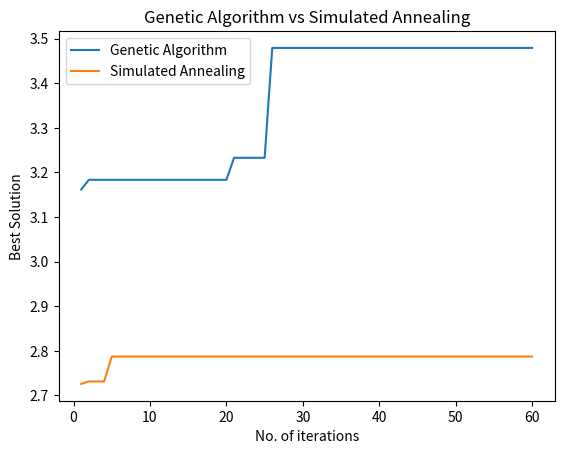

Python code for this plot:
# %%
#BANK LENDING DECISION OPTIMIZATION
#..................Parameter init
from random import random
from random import randint
import math

D=60
K=0.15
loan_size=[10, 25, 4, 11, 18, 3, 17, 15, 9, 10]         #loan size
int_rate=[0.021, 0.022, 0.021, 0.027, 0.025, 0.026, 0.023, 0.021, 0.028, 0.022]
rating=["AAA","BB","A","AA","BBB","AAA","BB","AAA","A","A"]
loss= [.0002, 0.0058, 0.001, .0003, .0024, .0002, .0058, .0002, .001, .001]

pop_size=60
no_of_iter=60
crossoverp=0.8
mutationp=0.006

# %%
#...........................Calculate fitness for single sol
def calc_fitness(x):
    rt=0.01
    rd=0.009
    loan_revenue=0
    loan_cost=0
    trans_cost=0
    loss_lambda=0
    beta=rd*D
    for i in range(len(loan_size)):
        loan_revenue=loan_revenue+ (int_rate[i]*loan_size[i]-loss[i])*x[i]
        #loan_cost=loan_cost+(loan_size[i]*delta)*x[i]
        T=(1-K)*D-loan_size[i]
        trans_cost=trans_cost+rt*T*x[i]
        #trans_cost=trans_cost+int_rate[i]*T
        loss_lambda=loss_lambda+(loss[i])*x[i]
    F=loan_revenue+trans_cost-beta-loss_lambda
    return F

# %%
# ......................Check RGC
def check_sol(x):
    total_loan=0
    for i in range(len(x)):
        total_loan=total_loan+x[i]*loan_size[i]
    if total_loan <= (1-K)*D:
        return 1
    return 0

# %% 
# ....................Randomly Generate a single chromosome
def generate_chromosome():
    chromosome=[]

    for _ in range(len(loan_size)):
        chromosome.append(randint(0,1))
    return chromosome

# %% 
# .................Generate a pool of chromosomes
def init_population():
    i=0
    parent_gen=[]
    while i<pop_size:
        temp=generate_chromosome()
        flag=check_sol(temp)
        if flag==1:
            i=i+1
            parent_gen.append(temp)

    return parent_gen


# %%
# .................Crossover
def crossover(p1,p2):
    r=random()
    if r<crossoverp:
        i=randint(1,len(p1)-1)
        c1=p1[:i]+p2[i:]
        c2=p2[:i]+p1[i:]
        return [c1, c2]
    return [p1, p2]

# %%
# .................Mutation
def mutation(ch):
    for i in range(len(ch)):
        r=random()
        if r<mutationp:
            if ch[i]==1:
                ch[i]=0
            else:
                ch[i]=1
    return ch

# %%
# ................Roulette wheel selection 
def roulette_selection(parent_gen):
    fit=[]
    for x in parent_gen:
        fit.append(calc_fitness(x))
    
    cummu_fit=[fit[0]]
    for i in range(1,len(fit)):
        val=fit[i]
        cummu_fit.append(val+cummu_fit[-1])
    cumm_prob=[]
    for val in cummu_fit:
        cumm_prob.append(val/cummu_fit[-1])
    mating_pop=[]
    
    for _ in range(len(parent_gen)):
        r=random()
        for i in range(len(cumm_prob)):
            if r<cumm_prob[i]:
                index=i
                break
        mating_pop.append(parent_gen[index])
    return mating_pop

# %%
# ..............Search the best sol in a gen
def best_sol_in_gen(gen):
    fit=[]
    for x in parent_gen:
        fit.append(calc_fitness(x))
    gen_best=fit[0]
    index=0
    for i in range(1,len(fit)):
        if fit[i]>gen_best:
            index=i
            gen_best=fit[i]
    return [gen[index], gen_best]
    

# %%
# ..................Genetic Algorithm Main

parent_gen=init_population()
g =best_sol_in_gen(parent_gen)
global_best_sol=g[0]
global_best_val=g[1]
curr_best_sol=global_best_sol
curr_best_val=global_best_val
runs=0
ga_history=[]                   #........stores optimal sol for every iteration
while runs<no_of_iter:
    runs=runs+1
    mating_pop=roulette_selection(parent_gen)
    next_gen=[]
    while len(next_gen)<pop_size:
        r1=randint(0,pop_size-1)
        r2=randint(0,pop_size-1)
        c= crossover(mating_pop[r1], mating_pop[r2])
        m1= mutation(c[0])
        m2= mutation(c[1])
        flag=check_sol(m1)
        if flag:
            next_gen.append(m1)
        flag=check_sol(m2)
        if flag:
            next_gen.append(m2)
    
    next_gen=next_gen[:pop_size]
    temp= best_sol_in_gen(next_gen)
    curr_best_sol=temp[0]
    curr_best_val=temp[1]
    if curr_best_val> global_best_val:
        global_best_val=curr_best_val
        global_best_sol=curr_best_sol
    ga_history.append(global_best_val)
    parent_gen=next_gen

print("GA Best Solution: ",global_best_sol)
print("GA Best Solution value: ",global_best_val)

# %%
# ................. New Sol from prev sol Simulated annealing
def newSolution(prev_sol):
    flag=1
    while flag:
        new_sol=prev_sol
        r1=randint(0,len(prev_sol)-1)
        r2=randint(0,len(prev_sol)-1)
        if new_sol[r1]== 1:
            new_sol[r1]=0
        else:
            new_sol[r1]=1
        if new_sol[r2]== 1:
            new_sol[r2]=0
        else:
            new_sol[r2]=1
        temp= check_sol(new_sol)
        if temp==1:
            break
    return new_sol

# %%
# ................Simulated Annealing 
n_iter= no_of_iter
tmax=1000
tmin=0
delta_t=(tmax-tmin)/n_iter
# delta_t=50
nk=50
sa_history=[]            #..........stores optimal value for every iteration
# initial Solution
flag=1
while flag:
    curr_sol=generate_chromosome()
    temp= check_sol(curr_sol)
    if temp==1:
        break
gs_best=calc_fitness(curr_sol)
gs_sol=curr_sol

while tmax>tmin:

    for i in range(nk):
        new_sol=newSolution(curr_sol)
        fnew= calc_fitness(new_sol)
        fcurr= calc_fitness(curr_sol)
        if fnew > fcurr:
            curr_sol=new_sol
        elif math.exp( (fnew-fcurr)/tmax ) > random():
            curr_sol=new_sol
        curr_best_val=calc_fitness(curr_sol)
        if gs_best < curr_best_val:
            gs_best=curr_best_val
            gs_sol=curr_sol
    sa_history.append(gs_best)
    tmax=tmax-delta_t
print("SA Best solution: ",gs_sol)
print("SA Best solution Value: ",gs_best)

# %%............Plots 
import matplotlib.pyplot as plt

xaxis=[i for i in range(1,no_of_iter+1)]

x1 = xaxis
y1 = ga_history[:no_of_iter]
plt.plot(x1, y1, label = "Genetic Algorithm")
  
x2 = xaxis
y2 = sa_history[:no_of_iter]
plt.plot(x2, y2, label = "Simulated Annealing")
  
# naming the x axis
plt.xlabel('No. of iterations')
# naming the y axis
plt.ylabel('Best Solution')
# giving a title to my graph
plt.title('Genetic Algorithm vs Simulated Annealing')

plt.legend()
plt.show()

# %%
